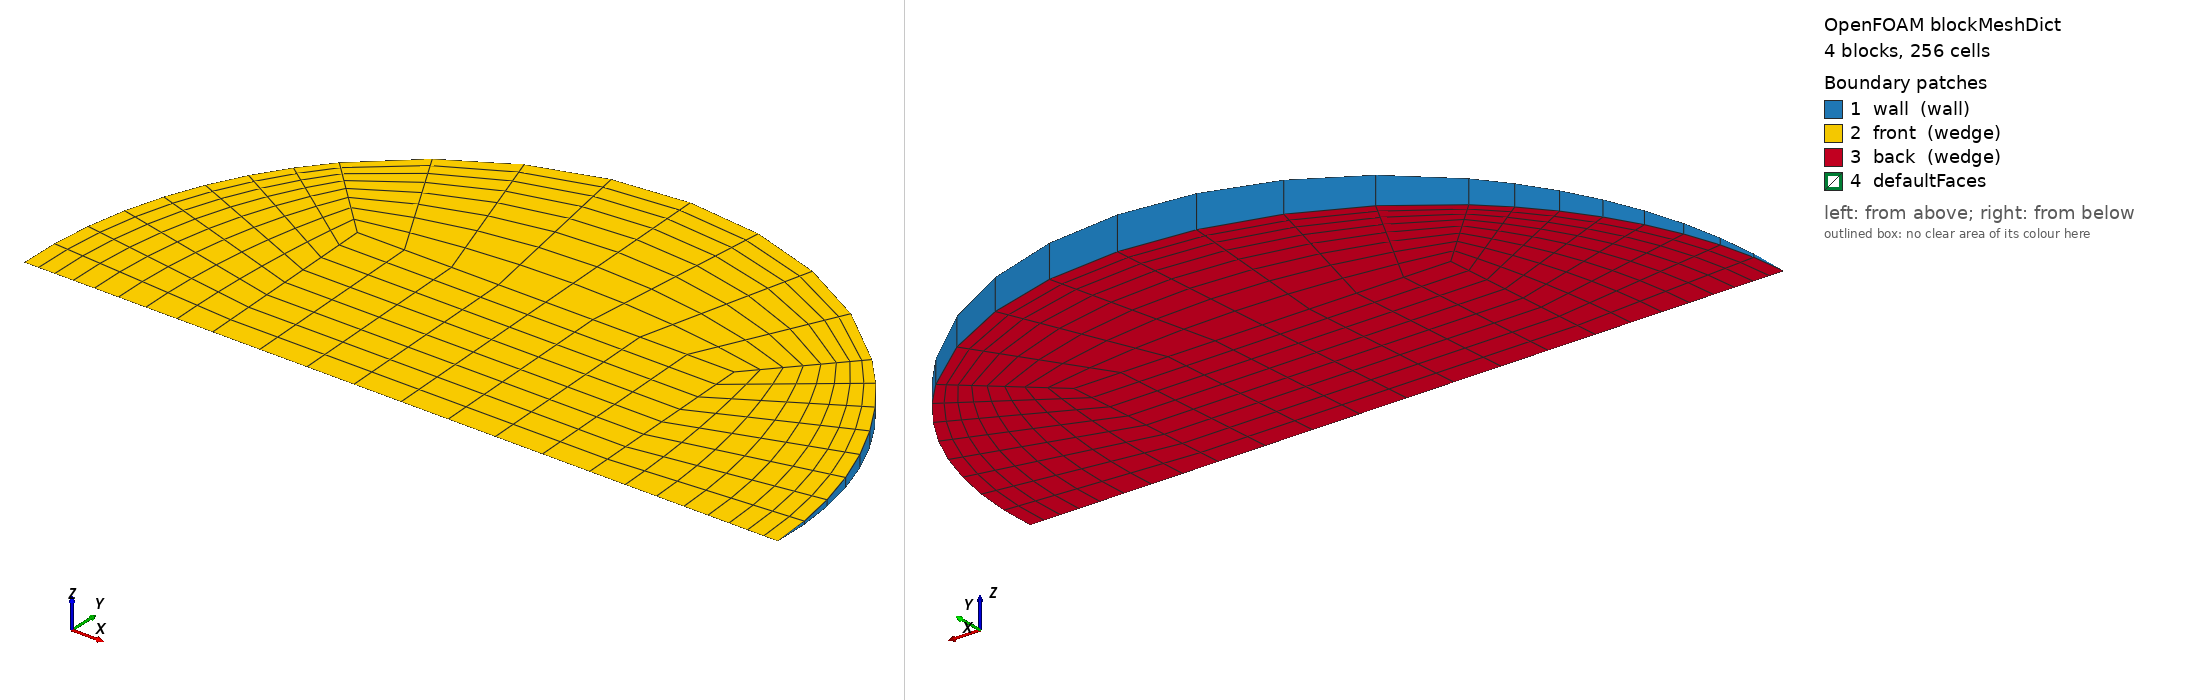

OpenFOAM case: the mesh blockMesh builds from blockMeshDict, 4 block(s), 256 cells. Boundary patches (legend numbers): 1 wall (wall), 2 front (wedge), 3 back (wedge), 4 defaultFaces. Left view from above one corner, right view from below the opposite corner. Boundary conditions: 0 field file(s) under 0/; 0 of 4 drawn patches have an entry in a shipped field file.

=== system/blockMeshDict ===
/*--------------------------------*- C++ -*----------------------------------*\
  =========                 |
  \\      /  F ield         | OpenFOAM: The Open Source CFD Toolbox
   \\    /   O peration     | Objective 2 (Rajasthan) PCM capsule CFD
    \\  /    A nd           | generated by make_case.py -- edit the generator,
     \\/     M anipulation  | not this file
\*---------------------------------------------------------------------------*/
FoamFile
{
    version     2.0;
    format      ascii;
    class       dictionary;
    object      blockMeshDict;
}
// * * * * * * * * * * * * * * * * * * * * * * * * * * * * * * * * * * * * * //

scale   1;
vertices
(
    (-0.015 0 -0)
    (0.015 0 -0)
    (0.015 0.0149857233 -0.00065429081)
    (-0.015 0.0149857233 -0.00065429081)
    (0.015 0.0149857233 0.00065429081)
    (-0.015 0.0149857233 0.00065429081)
    (0.03 0 -0)
    (0.0212132034 0.0211930132 -0.000925306938)
    (0.0212132034 0.0211930132 0.000925306938)
    (-0.0212132034 0.0211930132 -0.000925306938)
    (-0.0212132034 0.0211930132 0.000925306938)
    (-0.03 0 -0)
);

blocks
(
    // core
    hex (0 1 2 3 0 1 4 5) (8 8 1) simpleGrading (1 1 1)
    // right
    hex (1 6 7 2 1 6 8 4) (8 8 1) simpleGrading (0.4 1 1)
    // top
    hex (3 2 7 9 5 4 8 10) (8 8 1) simpleGrading (1 0.4 1)
    // left
    hex (11 0 3 9 11 0 5 10) (8 8 1) simpleGrading (2.5 1 1)
);

edges
(
    arc 6 7 (0.027716386 0.0114695761 -0.000500772506)
    arc 6 8 (0.027716386 0.0114695761 0.000500772506)
    arc 7 9 (1.8369702e-18 0.0299714466 -0.00130858162)
    arc 8 10 (1.8369702e-18 0.0299714466 0.00130858162)
    arc 9 11 (-0.027716386 0.0114695761 -0.000500772506)
    arc 10 11 (-0.027716386 0.0114695761 0.000500772506)
);

boundary
(
    wall
    {
        type wall;
        faces
        (
            (6 7 8 6)
            (7 9 10 8)
            (9 11 11 10)
        );
    }
    front
    {
        type wedge;
        faces
        (
            (0 1 4 5)
            (1 6 8 4)
            (5 4 8 10)
            (11 0 5 10)
        );
    }
    back
    {
        type wedge;
        faces
        (
            (0 1 2 3)
            (1 6 7 2)
            (3 2 7 9)
            (11 0 3 9)
        );
    }
);

mergePatchPairs
(
);

// ************************************************************************* //
